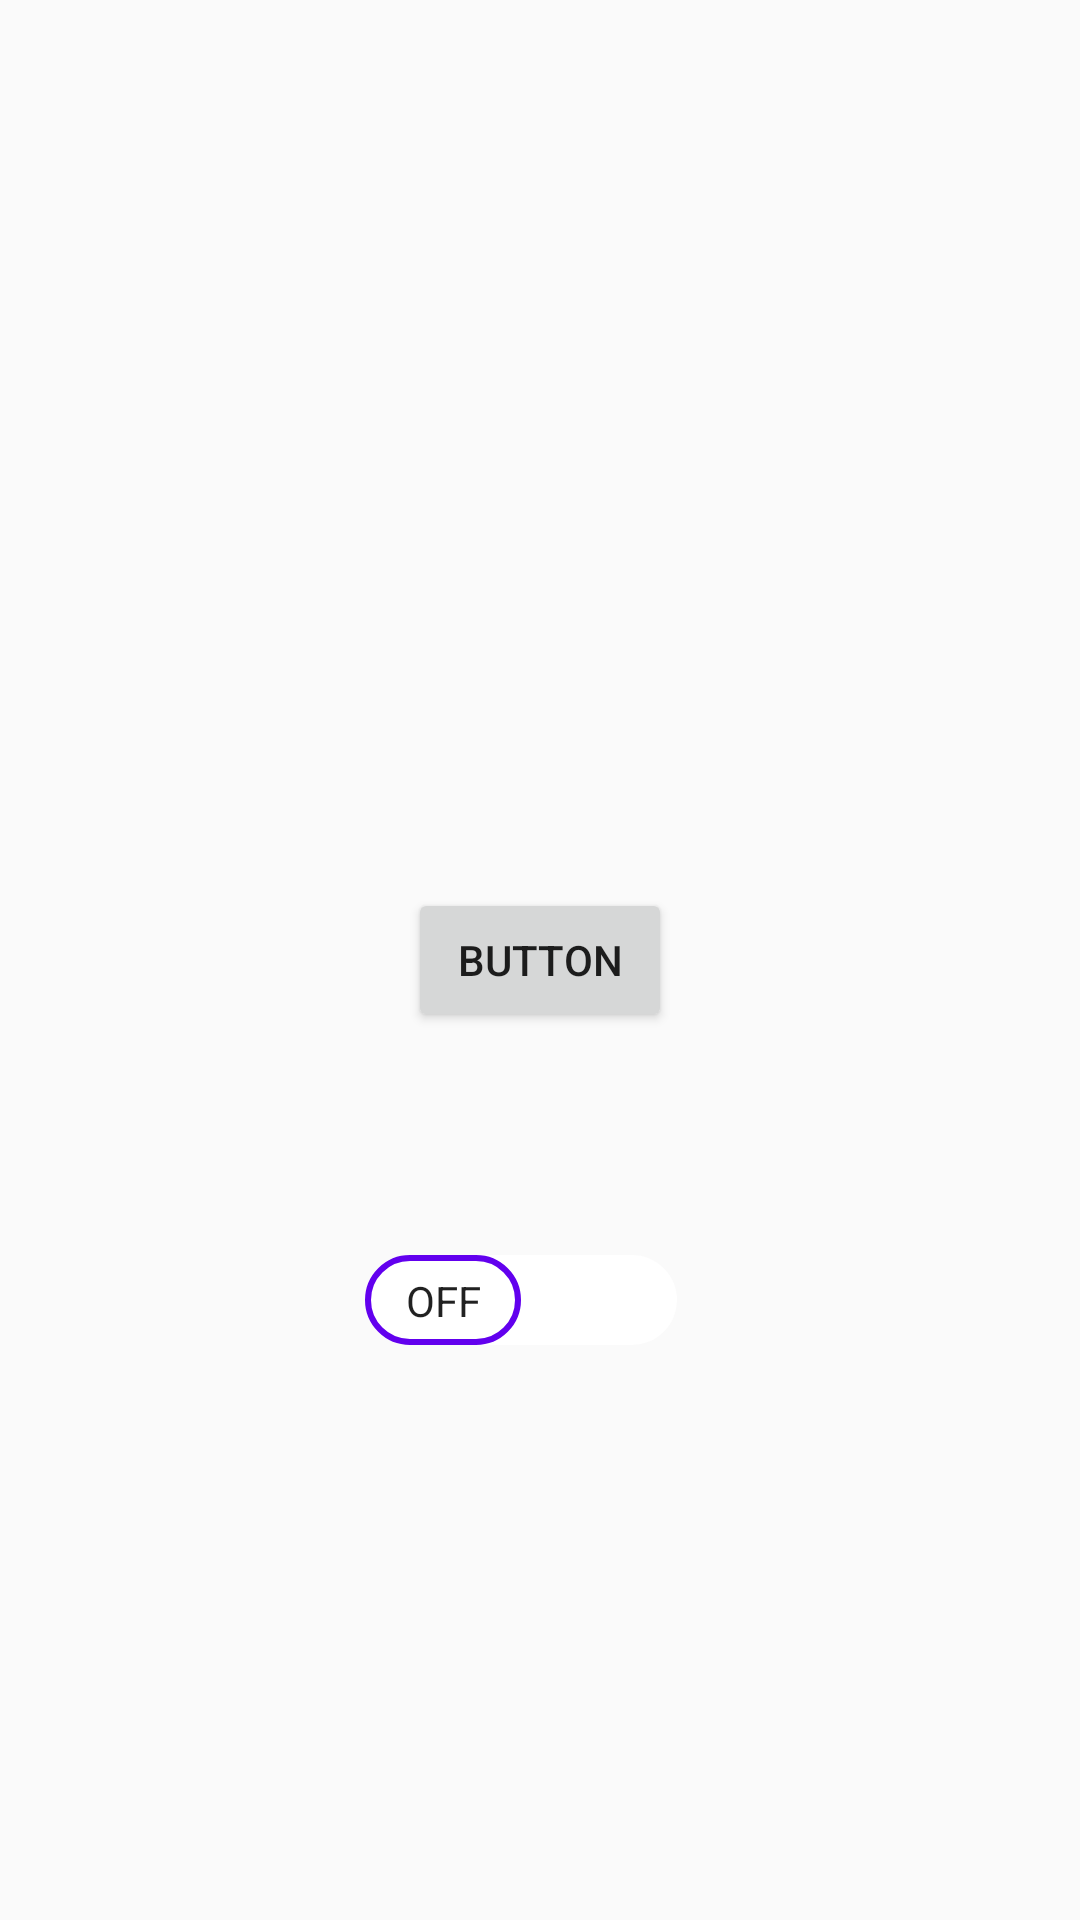

Here is an Android app screen rendered from its layout file. Give the layout XML and the strings, colors and styles it references.
<!-- AndroidManifest.xml: application theme AppTheme -->
<!-- res/layout/test.xml -->
<?xml version="1.0" encoding="utf-8"?>
<androidx.constraintlayout.widget.ConstraintLayout
    xmlns:android="http://schemas.android.com/apk/res/android"
    xmlns:app="http://schemas.android.com/apk/res-auto"
    xmlns:tools="http://schemas.android.com/tools"
    android:layout_width="match_parent"
    android:layout_height="match_parent">

    <Button
        android:id="@+id/button"
        android:layout_width="wrap_content"
        android:layout_height="wrap_content"
        android:text="Button"
        app:layout_constraintBottom_toBottomOf="parent"
        app:layout_constraintEnd_toEndOf="parent"
        app:layout_constraintStart_toStartOf="parent"
        app:layout_constraintTop_toTopOf="parent" />

    <androidx.appcompat.widget.SwitchCompat
        android:id="@+id/switchTest"
        android:layout_width="wrap_content"
        android:layout_height="wrap_content"

        android:textOff="OFF"
        android:textOn="ON"
        android:thumb="@drawable/sw_thumb"
        app:layout_constraintBottom_toBottomOf="parent"
        app:layout_constraintEnd_toEndOf="parent"
        app:layout_constraintHorizontal_bias="0.475"
        app:layout_constraintStart_toStartOf="parent"
        app:layout_constraintTop_toBottomOf="@+id/button"
        app:layout_constraintVertical_bias="0.279"
        app:showText="true"
        app:track="@drawable/sw_track"
        tools:ignore="MissingConstraints" />
</androidx.constraintlayout.widget.ConstraintLayout>
<!-- resources referenced by this layout -->
<resources>
  <!-- drawable sw_thumb (drawable) -->
  <?xml version="1.0" encoding="utf-8"?>
  <selector xmlns:android="http://schemas.android.com/apk/res/android">
  
      <item android:state_checked="true" >
          <shape android:shape="rectangle">
              <solid android:color="#FFF"/>
              <size android:width="52dp" android:height="30dp"/>
              <corners android:radius="40dp"/>
              <stroke android:width="2dp" android:color="@color/colorPrimary"/>
          </shape>
      </item>
  
      <item android:state_checked="false" >
          <shape android:shape="rectangle">
              <solid android:color="#FFF"/>
              <size android:width="52dp" android:height="30dp"/>
              <corners android:radius="40dp"/>
              <stroke android:width="2dp" android:color="@color/colorPrimary"/>
          </shape>
      </item>
  
  </selector>
  <!-- drawable sw_track (drawable) -->
  <?xml version="1.0" encoding="utf-8"?>
  <selector xmlns:android="http://schemas.android.com/apk/res/android">
      <item android:state_checked="true" >
          <shape android:shape="rectangle">
              <solid android:color="#FFF"/>
              <corners android:radius="150dp"/>
  
          </shape>
      </item>
  
      <item android:state_checked="false" >
          <shape android:shape="rectangle">
              <solid android:color="#FFF"/>
              <corners android:radius="150dp"/>
          </shape>
      </item>
  </selector>
  <style name="AppTheme" parent="Theme.AppCompat.Light.DarkActionBar">
          
          <item name="colorPrimary">#5D3FC5</item>
          <item name="colorPrimaryDark">#000000</item>
          <item name="colorAccent">#5D3FC5</item>
  
      </style>
  <!-- not gathered from this repository: default colours our renderer supplied (Android Studio template values) -->
  <color name="colorPrimary">#FF6200EE</color>
</resources>
